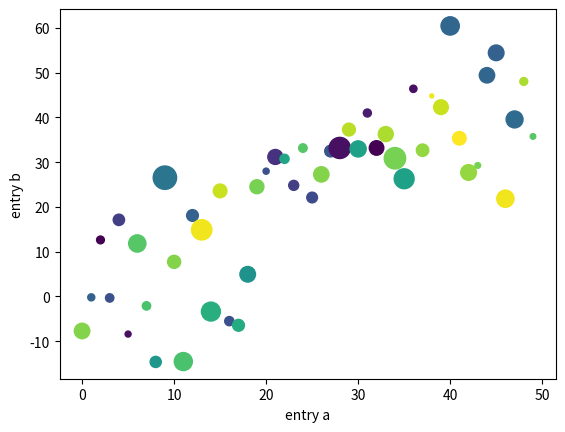

Write Python code to recreate this figure.


import numpy as np
import matplotlib.pyplot as plt



data = {'a': np.arange(50),
        'c': np.random.randint(0, 50, 50),
        'd': np.random.randn(50)
        }
        
data['b'] = data['a'] + 10 * np.random.randn(50)
data['d'] = np.abs(data['d']) * 100

plt.scatter('a', 'b', c='c', s='d', data=data)
plt.xlabel('entry a')
plt.ylabel('entry b')
plt.show()
























